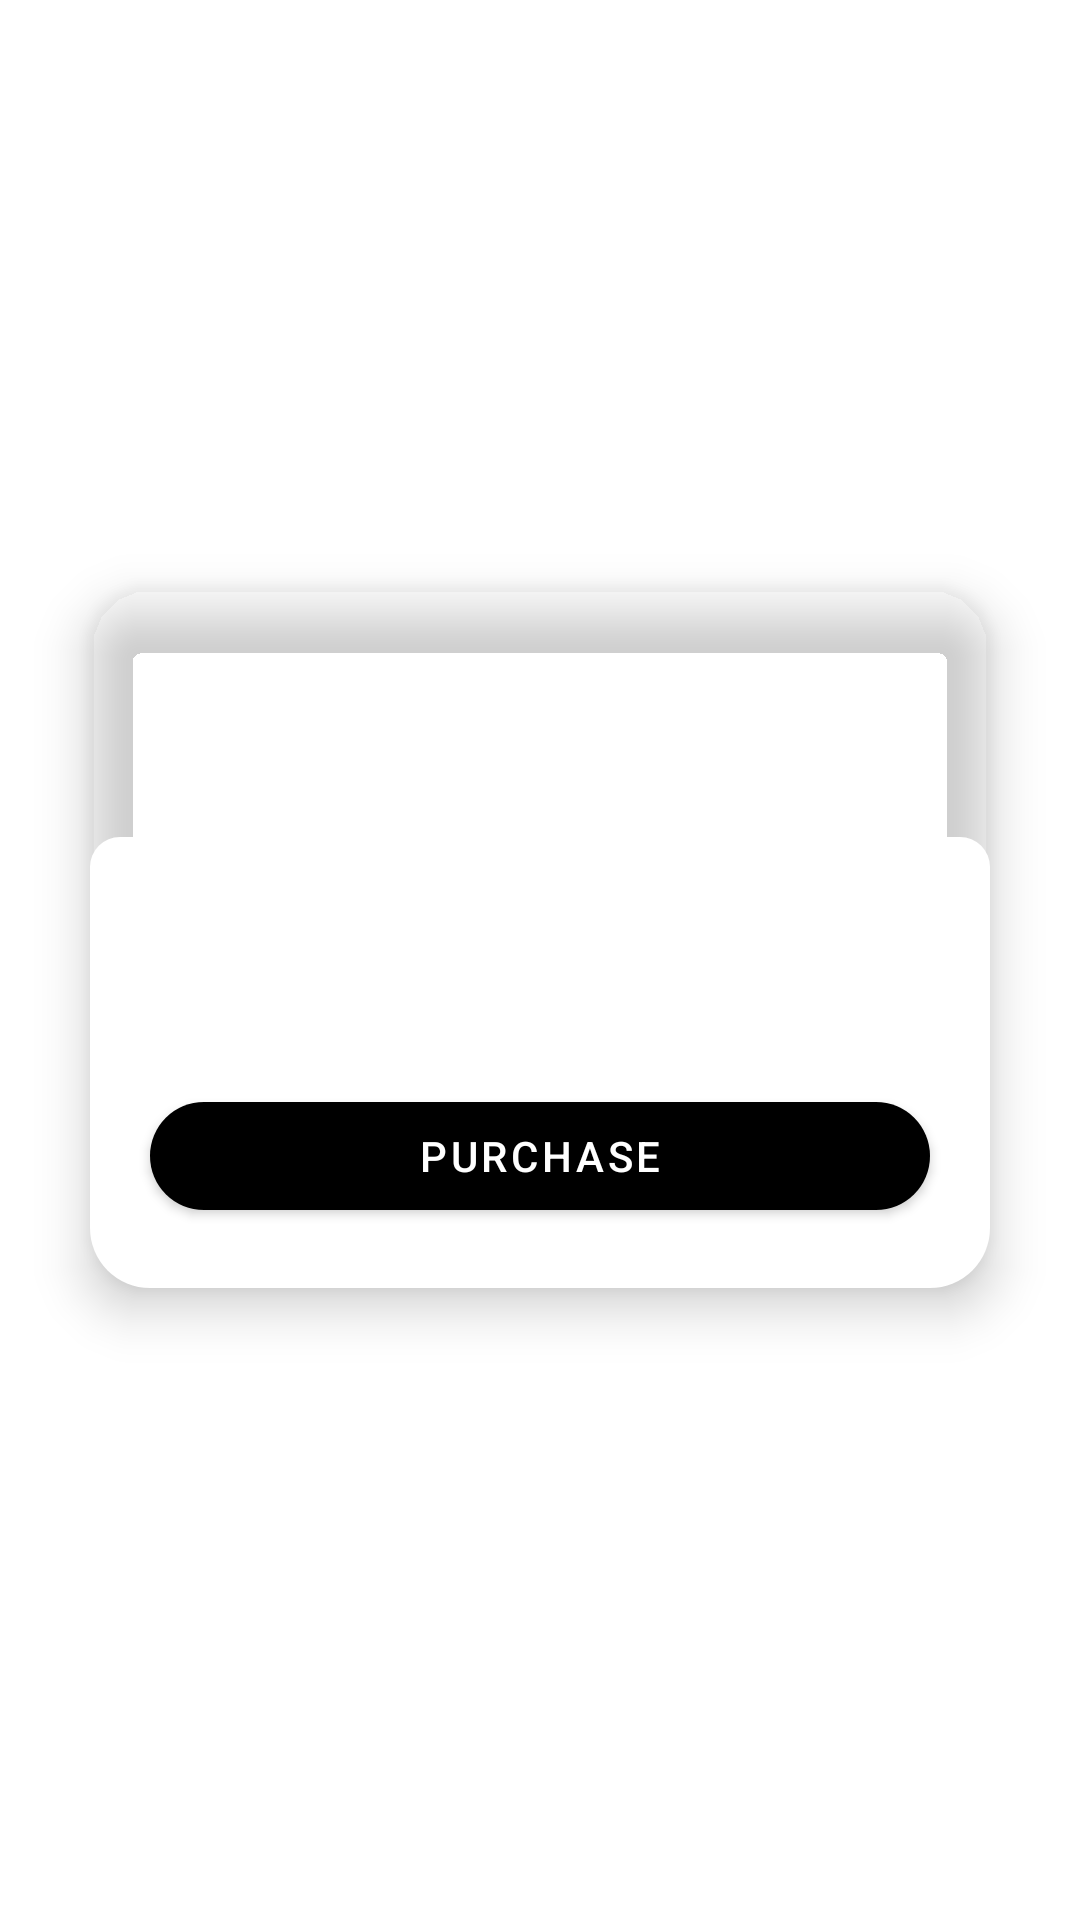

Produce the Android XML layout that renders to this screen, including the resource entries it uses.
<!-- AndroidManifest.xml: application theme Theme.Touristan -->
<!-- res/layout/layout_deal.xml -->
<?xml version="1.0" encoding="utf-8"?>
<androidx.constraintlayout.widget.ConstraintLayout xmlns:android="http://schemas.android.com/apk/res/android"
    android:layout_width="match_parent"
    android:layout_height="wrap_content"
    xmlns:tools="http://schemas.android.com/tools"
    xmlns:app="http://schemas.android.com/apk/res-auto">

    <com.google.android.material.circularreveal.cardview.CircularRevealCardView
        android:layout_width="match_parent"
        android:layout_height="wrap_content"
        android:layout_marginStart="30dp"
        android:layout_marginEnd="30dp"
        android:layout_marginBottom="15dp"
        app:cardCornerRadius="20dp"
        android:id="@+id/card"
        app:cardElevation="10dp"
        app:layout_constraintTop_toTopOf="parent"
        app:layout_constraintBottom_toBottomOf="parent"
        app:cardBackgroundColor="@color/quantum_googgreen"
        android:layout_centerInParent="true">

        <androidx.constraintlayout.widget.ConstraintLayout
            android:layout_width="match_parent"
            android:layout_height="match_parent" >

            <TextView
                android:id="@+id/price"
                android:layout_width="wrap_content"
                android:layout_height="wrap_content"
                android:layout_margin="20dp"
                android:fontFamily="@font/passero_one"
                android:textColor="@color/white"
                android:textSize="32sp"
                android:textStyle="bold"
                app:layout_constraintBottom_toTopOf="@id/detailsLayout"
                app:layout_constraintEnd_toEndOf="parent"
                app:layout_constraintStart_toStartOf="parent"
                app:layout_constraintTop_toTopOf="parent"
                tools:text="Rs. 200" />

            <LinearLayout
                android:id="@+id/detailsLayout"
                android:layout_width="match_parent"
                android:layout_height="wrap_content"
                android:orientation="vertical"
                android:gravity="center"
                android:background="@drawable/rounded_shape"
                app:layout_constraintTop_toBottomOf="@id/price"
                app:layout_constraintStart_toStartOf="parent"
                app:layout_constraintBottom_toBottomOf="parent"
                app:layout_constraintEnd_toEndOf="parent">

                <TextView
                    android:id="@+id/packageTitle"
                    android:layout_width="wrap_content"
                    android:layout_height="wrap_content"
                    android:layout_marginTop="10dp"
                    android:fontFamily="@font/comfortaa_bold"
                    android:textAllCaps="true"
                    android:textColor="@color/black"
                    android:textSize="24sp"
                    android:textStyle="bold"
                    app:layout_constraintEnd_toEndOf="parent"
                    app:layout_constraintStart_toStartOf="parent"
                    app:layout_constraintTop_toTopOf="parent"
                    tools:text="Silver" />

                <androidx.recyclerview.widget.RecyclerView
                    android:id="@+id/rvListings"
                    android:layout_width="match_parent"
                    android:layout_height="wrap_content"
                    android:layout_margin="20dp"/>

                <com.google.android.material.button.MaterialButton
                    android:id="@+id/btnPurchase"
                    android:layout_width="match_parent"
                    android:layout_height="wrap_content"
                    app:cornerRadius="30dp"
                    app:backgroundTint="@color/quantum_googgreen"
                    android:layout_marginStart="20dp"
                    android:layout_marginEnd="20dp"
                    android:layout_marginBottom="20dp"
                    app:layout_constraintTop_toBottomOf="@id/rvListings"
                    android:text="Purchase" />

            </LinearLayout>

        </androidx.constraintlayout.widget.ConstraintLayout>

    </com.google.android.material.circularreveal.cardview.CircularRevealCardView>

</androidx.constraintlayout.widget.ConstraintLayout>
<!-- resources referenced by this layout -->
<resources>
  <color name="black">#FF000000</color>
  <color name="white">#FFFFFFFF</color>
  <!-- drawable rounded_shape (drawable) -->
  <?xml version="1.0" encoding="utf-8"?>
  <shape xmlns:android="http://schemas.android.com/apk/res/android" android:shape="rectangle">
      <solid android:color="@color/white" />
      <corners android:topLeftRadius="10dp" android:topRightRadius="10dp" />
  </shape>
  <style name="Theme.Touristan" parent="Theme.MaterialComponents.DayNight.NoActionBar">
          
          <item name="colorPrimary">@color/primary</item>
          <item name="colorPrimaryVariant">@color/primaryVariant</item>
          <item name="colorOnPrimary">@color/white</item>
          
          <item name="colorSecondary">@color/teal_200</item>
          <item name="colorSecondaryVariant">@color/teal_700</item>
          <item name="colorOnSecondary">@color/black</item>
          
          <item name="android:statusBarColor" tools:targetApi="l">?attr/colorPrimaryVariant</item>
          
      </style>
  <color name="primary">#FF5722</color>
  <color name="primaryVariant">#E64A19</color>
  <color name="teal_200">#FF03DAC5</color>
  <color name="teal_700">#FF018786</color>
</resources>
